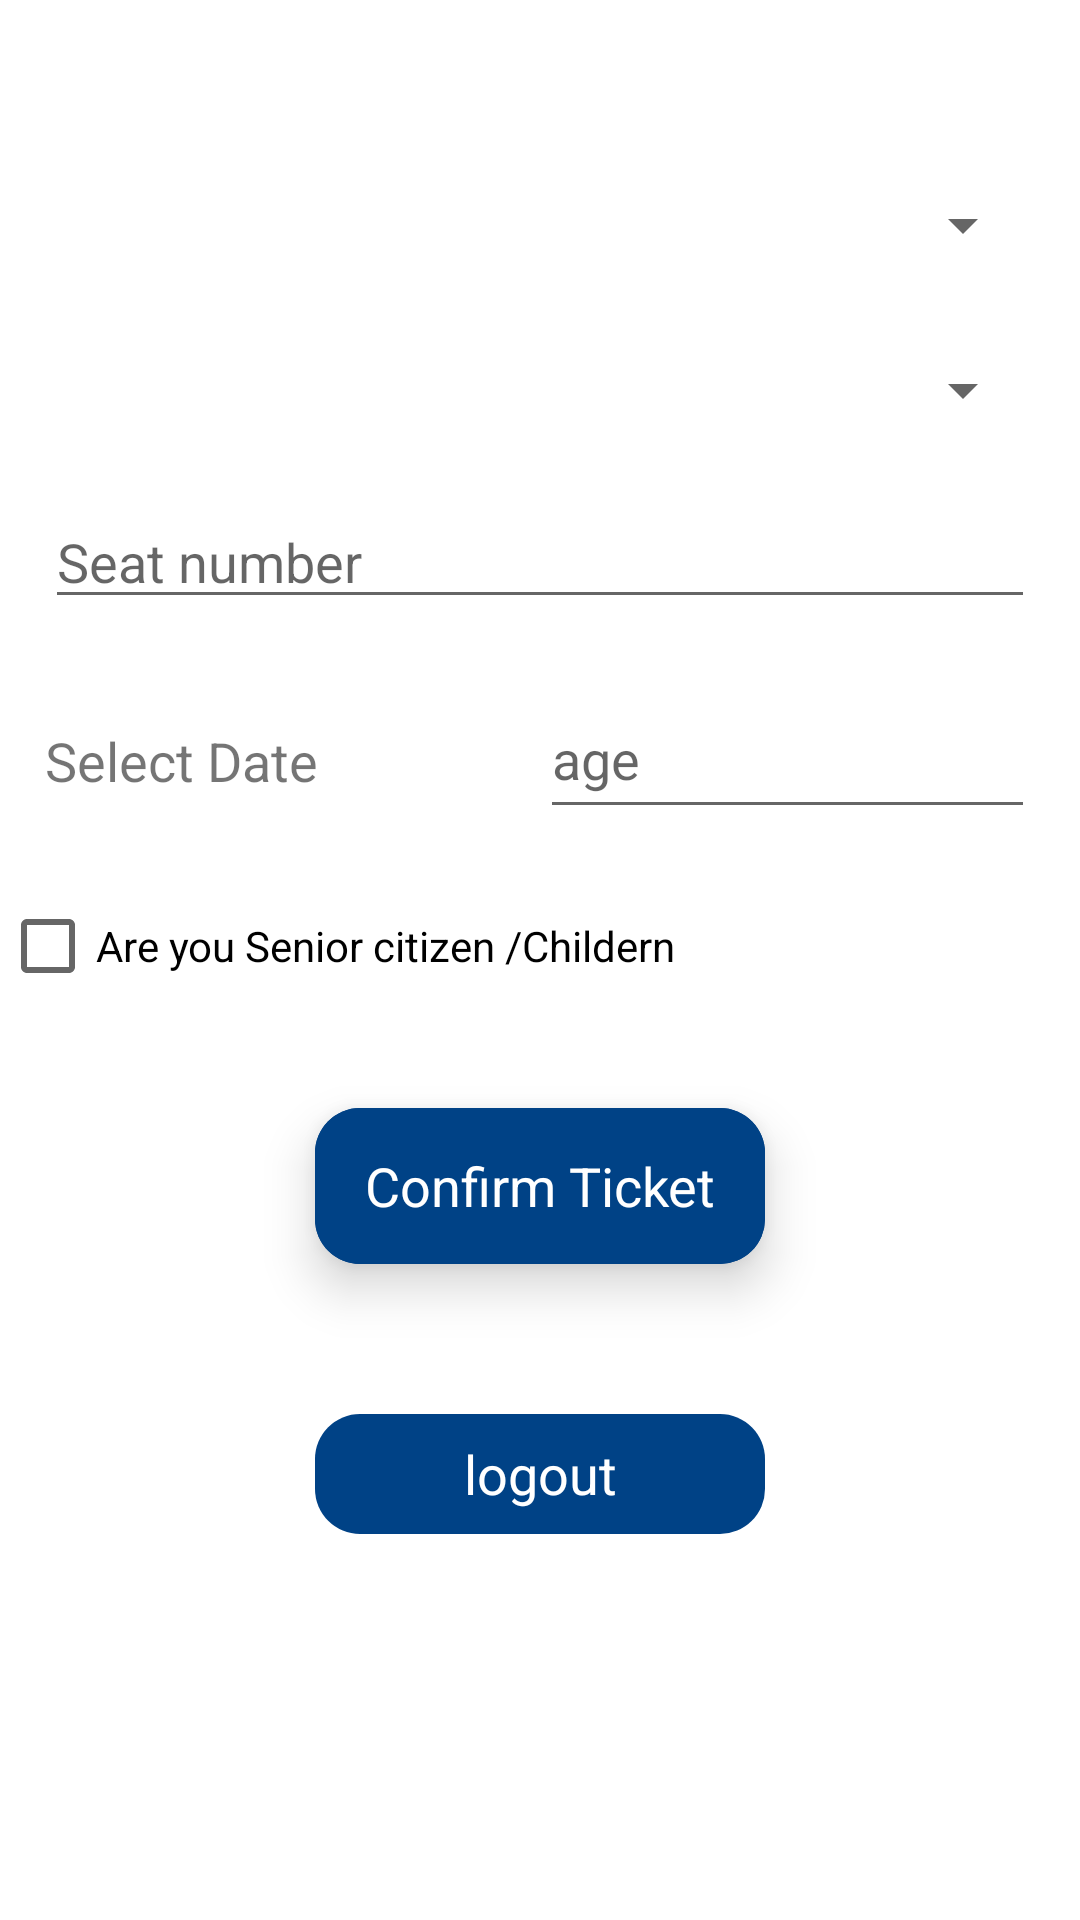

Write the Android layout XML for this screen, with the resource values it uses.
<!-- AndroidManifest.xml: application theme Theme.TicketBooking -->
<!-- res/layout/activity_ticket_booking.xml -->
<?xml version="1.0" encoding="utf-8"?>
<LinearLayout xmlns:android="http://schemas.android.com/apk/res/android"
    xmlns:app="http://schemas.android.com/apk/res-auto"
    xmlns:tools="http://schemas.android.com/tools"
    android:layout_width="match_parent"
    android:orientation="vertical"
    android:layout_height="match_parent"
    tools:context=".TicketBookingActivity">

    <Spinner
        android:id="@+id/source"
        android:layout_width="match_parent"
        android:layout_height="wrap_content"
        android:hint="Source"
        android:minHeight="40dp"
        android:layout_gravity="center"
        android:layout_marginStart="15dp"
        android:layout_marginEnd="15dp"
        android:layout_marginTop="55dp"/>
     <Spinner
         android:id="@+id/destination"
        android:layout_width="match_parent"
        android:layout_height="wrap_content"
        android:hint="Destination"
         android:minHeight="40dp"
         android:layout_gravity="center"
        android:layout_marginStart="15dp"
        android:layout_marginEnd="15dp"
        android:layout_marginTop="15dp"/>

 <EditText
        android:layout_width="match_parent"
        android:layout_height="wrap_content"
        android:hint="Seat number"
     android:id="@+id/seat_num"
     android:inputType="number"
        android:layout_gravity="center"
        android:layout_marginStart="15dp"
        android:layout_marginEnd="15dp"
        android:layout_marginTop="15dp"/>

    <LinearLayout
        android:layout_width="match_parent"
        android:layout_height="wrap_content"
        android:weightSum="2">


    <androidx.appcompat.widget.AppCompatTextView
        android:layout_width="match_parent"
        android:layout_height="50dp"
        android:text="Select Date"
        android:gravity="center_vertical"
        android:id="@+id/date"
        android:padding="15dp"
        android:textSize="18sp"
        android:layout_weight="1"
        android:layout_marginEnd="15dp"
        android:layout_marginTop="20dp"
        android:layout_marginLeft="15dp"/>

        <androidx.appcompat.widget.AppCompatEditText
            android:layout_width="match_parent"
            android:layout_height="match_parent"
            android:layout_weight="1"
            android:id="@+id/age"
            android:layout_marginTop="20dp"
            android:hint="age"
            android:inputType="number"

            android:layout_marginEnd="15dp"
            />
    </LinearLayout>
    <androidx.appcompat.widget.AppCompatCheckBox
        android:id="@+id/checkbox"
        android:layout_width="match_parent"
        android:layout_height="wrap_content"
        android:text="Are you Senior citizen /Childern"
        android:layout_marginTop="15dp" />
    <LinearLayout
        android:layout_width="wrap_content"
        android:layout_height="52dp"
        android:layout_gravity="center"
        android:layout_marginLeft="20dp"
        android:layout_marginTop="30dp"
        android:layout_marginRight="20dp"
        android:background="@drawable/rounded_green2"
        android:elevation="10dp"
        android:layout_marginBottom="50dp"

        android:gravity="center">

        <TextView
            android:id="@+id/confirm_ticket"
            android:layout_width="150dp"
            android:layout_height="match_parent"
            android:layout_gravity="center"
            android:background="@drawable/rounded_green2"
            android:gravity="center"
            android:text="Confirm Ticket"
            android:textColor="@color/colorWhite"
            android:textSize="18dp" />
    </LinearLayout>


    <TextView
        android:id="@+id/logout"
        android:layout_width="150dp"
        android:layout_height="40dp"
        android:layout_gravity="center"
        android:background="@drawable/rounded_green2"
        android:gravity="center"
        android:text="logout"
        android:textColor="@color/colorWhite"
        android:textSize="18dp" />
</LinearLayout>
<!-- resources referenced by this layout -->
<resources>
  <color name="colorWhite">#FFFFFF</color>
  <!-- drawable rounded_green2 (drawable) -->
  <?xml version="1.0" encoding="utf-8"?>
  
  <selector xmlns:android="http://schemas.android.com/apk/res/android">
      <item android:state_pressed="true">
          <shape xmlns:android="http://schemas.android.com/apk/res/android" android:shape="rectangle">
  
              <solid android:color="#D8AF2D" />
  
              <corners android:bottomLeftRadius="15dp" android:bottomRightRadius="15dp" android:topLeftRadius="15dp" android:topRightRadius="15dp" />
  
  
          </shape>
      </item>
      <item android:state_pressed="false">
  
          <shape xmlns:android="http://schemas.android.com/apk/res/android" android:shape="rectangle">
  
              <solid android:color="#004286" />
  
              <corners android:bottomLeftRadius="15dp" android:bottomRightRadius="15dp" android:topLeftRadius="15dp" android:topRightRadius="15dp" />
  
  
          </shape>
      </item>
  </selector>
  <style name="Theme.TicketBooking" parent="Theme.MaterialComponents.DayNight.DarkActionBar">
          
          <item name="colorPrimary">@color/purple_500</item>
          <item name="colorPrimaryVariant">@color/purple_700</item>
          <item name="colorOnPrimary">@color/white</item>
          
          <item name="colorSecondary">@color/teal_200</item>
          <item name="colorSecondaryVariant">@color/teal_700</item>
          <item name="colorOnSecondary">@color/black</item>
          
          <item name="android:statusBarColor" tools:targetApi="l">?attr/colorPrimaryVariant</item>
          
      </style>
  <color name="purple_500">#004286</color>
  <color name="purple_700">#004286</color>
  <color name="white">#FFFFFFFF</color>
  <color name="teal_200">#FF03DAC5</color>
  <color name="teal_700">#FF018786</color>
  <color name="black">#FF000000</color>
</resources>
